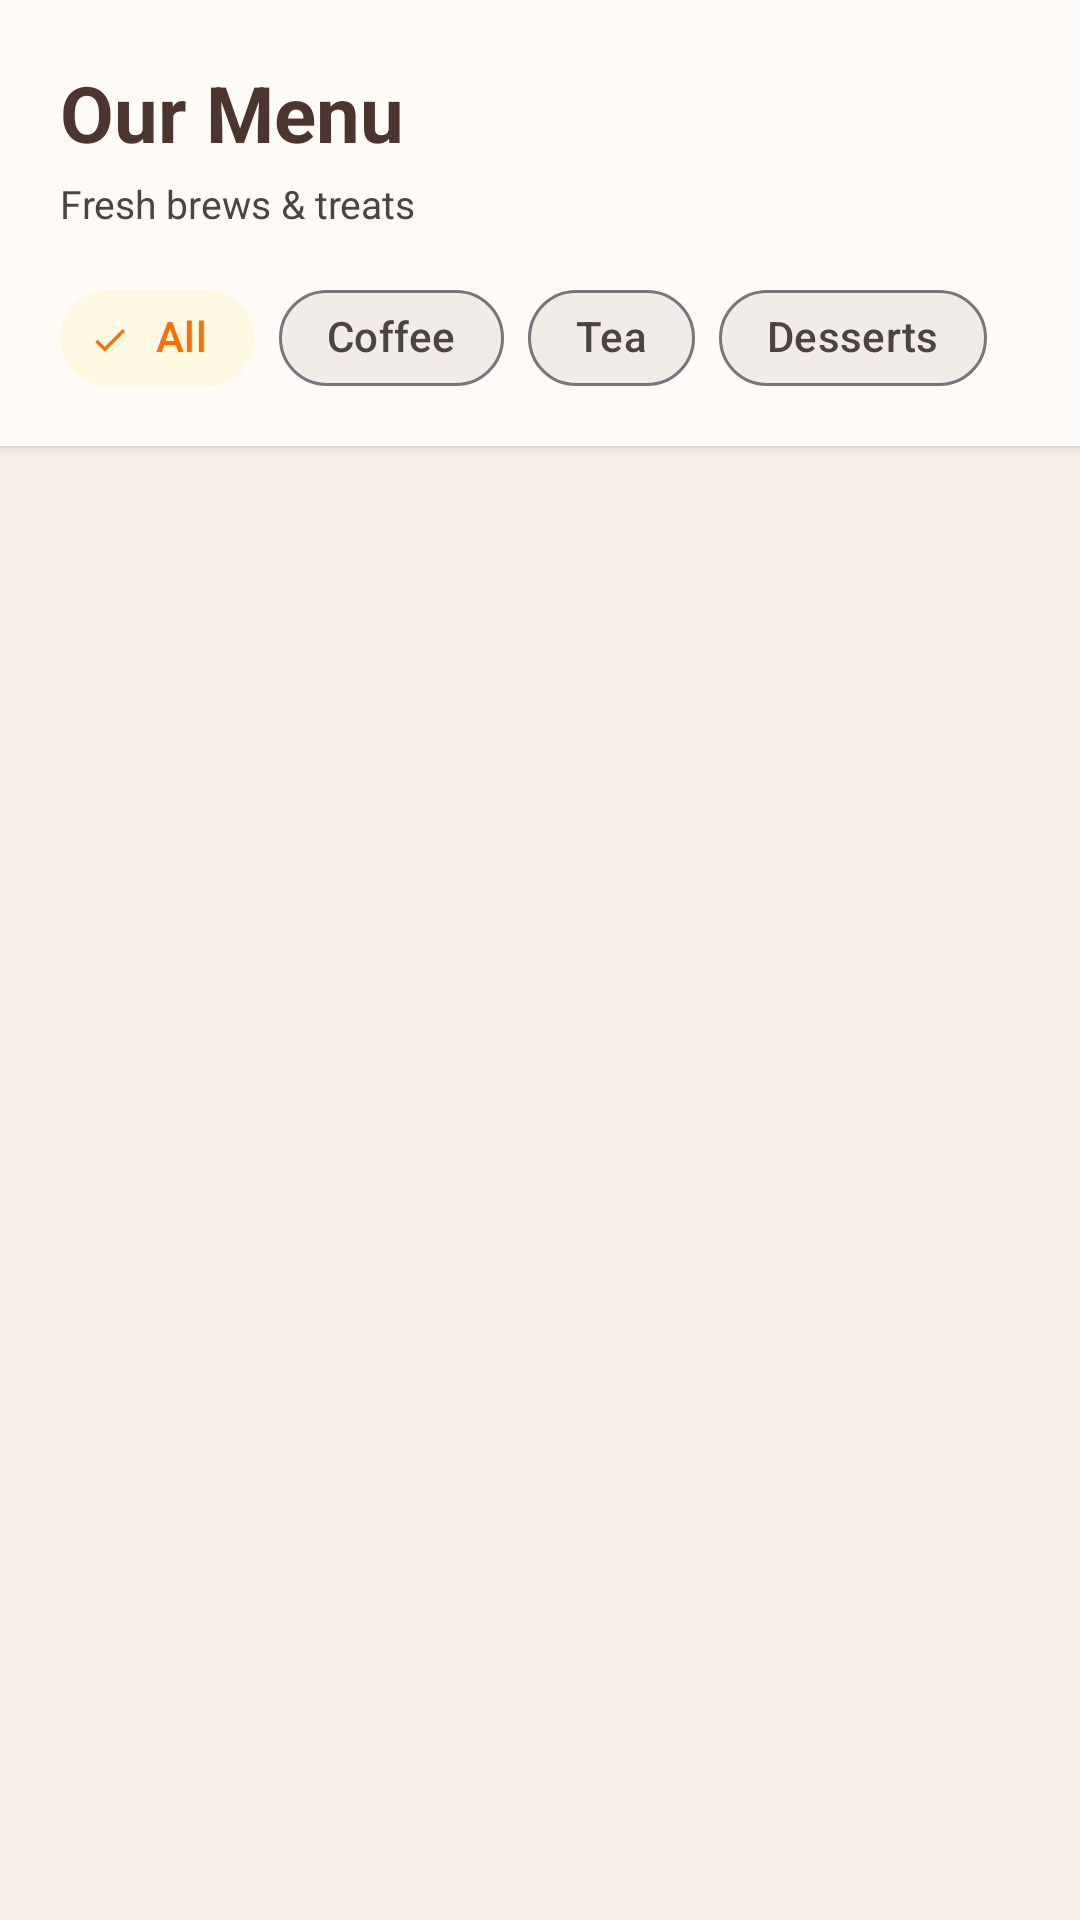

The Android layout XML behind this screen, and the referenced resources:
<!-- AndroidManifest.xml: application theme Theme.Projectyear -->
<!-- res/layout/fragment_menu.xml -->
<?xml version="1.0" encoding="utf-8"?>
<LinearLayout xmlns:android="http://schemas.android.com/apk/res/android"
    xmlns:app="http://schemas.android.com/apk/res-auto"
    android:layout_width="match_parent"
    android:layout_height="match_parent"
    android:orientation="vertical"
    android:background="@color/md_background">

    
    <LinearLayout
        android:layout_width="match_parent"
        android:layout_height="wrap_content"
        android:orientation="vertical"
        android:background="@color/md_surface"
        android:paddingStart="20dp"
        android:paddingEnd="20dp"
        android:paddingTop="20dp"
        android:paddingBottom="12dp"
        android:elevation="2dp">

        <TextView
            android:layout_width="wrap_content"
            android:layout_height="wrap_content"
            android:text="@string/menu_title"
            android:textSize="26sp"
            android:textStyle="bold"
            android:textColor="@color/md_primary"
            android:layout_marginBottom="4dp"/>

        <TextView
            android:layout_width="wrap_content"
            android:layout_height="wrap_content"
            android:text="@string/menu_subtitle"
            android:textSize="13sp"
            android:textColor="@color/md_on_surface_variant"
            android:layout_marginBottom="12dp"/>

        
        <HorizontalScrollView
            android:layout_width="match_parent"
            android:layout_height="wrap_content"
            android:scrollbars="none">

            <com.google.android.material.chip.ChipGroup
                android:id="@+id/chip_group_category"
                android:layout_width="wrap_content"
                android:layout_height="wrap_content"
                app:singleSelection="true"
                app:selectionRequired="true">

                <com.google.android.material.chip.Chip
                    android:id="@+id/chip_all"
                    style="@style/Widget.Cafe.Chip"
                    android:layout_width="wrap_content"
                    android:layout_height="wrap_content"
                    android:text="@string/filter_all"
                    android:checked="true"/>

                <com.google.android.material.chip.Chip
                    android:id="@+id/chip_coffee"
                    style="@style/Widget.Cafe.Chip"
                    android:layout_width="wrap_content"
                    android:layout_height="wrap_content"
                    android:text="@string/filter_coffee"/>

                <com.google.android.material.chip.Chip
                    android:id="@+id/chip_tea"
                    style="@style/Widget.Cafe.Chip"
                    android:layout_width="wrap_content"
                    android:layout_height="wrap_content"
                    android:text="@string/filter_tea"/>

                <com.google.android.material.chip.Chip
                    android:id="@+id/chip_desserts"
                    style="@style/Widget.Cafe.Chip"
                    android:layout_width="wrap_content"
                    android:layout_height="wrap_content"
                    android:text="@string/filter_desserts"/>

            </com.google.android.material.chip.ChipGroup>
        </HorizontalScrollView>

    </LinearLayout>

    
    <ProgressBar
        android:id="@+id/progress_menu"
        android:layout_width="wrap_content"
        android:layout_height="wrap_content"
        android:layout_gravity="center_horizontal"
        android:layout_marginTop="32dp"
        android:visibility="gone"/>

    
    <LinearLayout
        android:id="@+id/ll_empty_state"
        android:layout_width="match_parent"
        android:layout_height="wrap_content"
        android:orientation="vertical"
        android:gravity="center"
        android:padding="32dp"
        android:visibility="gone">
        <TextView android:layout_width="wrap_content" android:layout_height="wrap_content"
            android:text="🫗" android:textSize="48sp" android:layout_marginBottom="12dp"/>
        <TextView android:layout_width="wrap_content" android:layout_height="wrap_content"
            android:text="@string/menu_empty_title"
            android:textSize="18sp" android:textStyle="bold" android:textColor="@color/md_on_surface"
            android:layout_marginBottom="4dp"/>
        <TextView android:layout_width="wrap_content" android:layout_height="wrap_content"
            android:text="@string/menu_empty_subtitle"
            android:textSize="14sp" android:textColor="@color/md_on_surface_variant"
            android:gravity="center"/>
    </LinearLayout>

    
    <androidx.recyclerview.widget.RecyclerView
        android:id="@+id/rv_menu"
        android:layout_width="match_parent"
        android:layout_height="match_parent"
        android:clipToPadding="false"
        android:padding="12dp"/>

</LinearLayout>
<!-- resources referenced by this layout -->
<resources>
  <color name="md_background">#F5EFE7</color>
  <color name="md_on_surface">#1C1B1F</color>
  <color name="md_on_surface_variant">#4D4341</color>
  <color name="md_primary">#4E342E</color>
  <color name="md_surface">#FFFBF7</color>
  <string name="filter_all">All</string>
  <string name="filter_coffee">Coffee</string>
  <string name="filter_desserts">Desserts</string>
  <string name="filter_tea">Tea</string>
  <string name="menu_empty_subtitle">Check back soon for new additions</string>
  <string name="menu_empty_title">No items here yet</string>
  <string name="menu_subtitle">Fresh brews &amp; treats</string>
  <string name="menu_title">Our Menu</string>
  <style name="Widget.Cafe.Chip" parent="Widget.Material3.Chip.Filter">
          <item name="chipCornerRadius">20dp</item>
      </style>
  <style name="Theme.Projectyear" parent="Theme.Material3.DayNight.NoActionBar">
          
          <item name="colorPrimary">@color/md_primary</item>
          <item name="colorOnPrimary">@color/md_on_primary</item>
          <item name="colorPrimaryContainer">@color/md_primary_container</item>
          <item name="colorOnPrimaryContainer">@color/md_on_primary_container</item>
  
          
          <item name="colorSecondary">@color/md_secondary</item>
          <item name="colorOnSecondary">@color/md_on_secondary</item>
          <item name="colorSecondaryContainer">@color/md_secondary_container</item>
          <item name="colorOnSecondaryContainer">@color/md_on_secondary_container</item>
  
          
          <item name="colorTertiary">@color/md_tertiary</item>
          <item name="colorOnTertiary">@color/md_on_tertiary</item>
          <item name="colorTertiaryContainer">@color/md_tertiary_container</item>
          <item name="colorOnTertiaryContainer">@color/md_on_tertiary_container</item>
  
          
          <item name="colorError">@color/md_error</item>
          <item name="colorOnError">@color/md_on_error</item>
  
          
          <item name="colorSurface">@color/md_surface</item>
          <item name="colorOnSurface">@color/md_on_surface</item>
          <item name="colorSurfaceVariant">@color/md_surface_variant</item>
          <item name="colorOnSurfaceVariant">@color/md_on_surface_variant</item>
          <item name="android:colorBackground">@color/md_background</item>
          <item name="colorOnBackground">@color/md_on_background</item>
  
          
          <item name="android:textColorPrimary">@color/md_on_surface</item>
          <item name="android:textColorSecondary">@color/md_on_surface_variant</item>
      </style>
  <color name="md_on_primary">#FFFFFF</color>
  <color name="md_primary_container">#BCAAA4</color>
  <color name="md_on_primary_container">#1A0800</color>
  <color name="md_secondary">#FF8F00</color>
  <color name="md_on_secondary">#FFFFFF</color>
  <color name="md_secondary_container">#FFF8E1</color>
  <color name="md_on_secondary_container">#FF6F00</color>
  <color name="md_tertiary">#558B2F</color>
  <color name="md_on_tertiary">#FFFFFF</color>
  <color name="md_tertiary_container">#DCEDC8</color>
  <color name="md_on_tertiary_container">#1B5E20</color>
  <color name="md_error">#B00020</color>
  <color name="md_on_error">#FFFFFF</color>
  <color name="md_surface_variant">#F3EBE6</color>
  <color name="md_on_background">#1C1B1F</color>
</resources>
